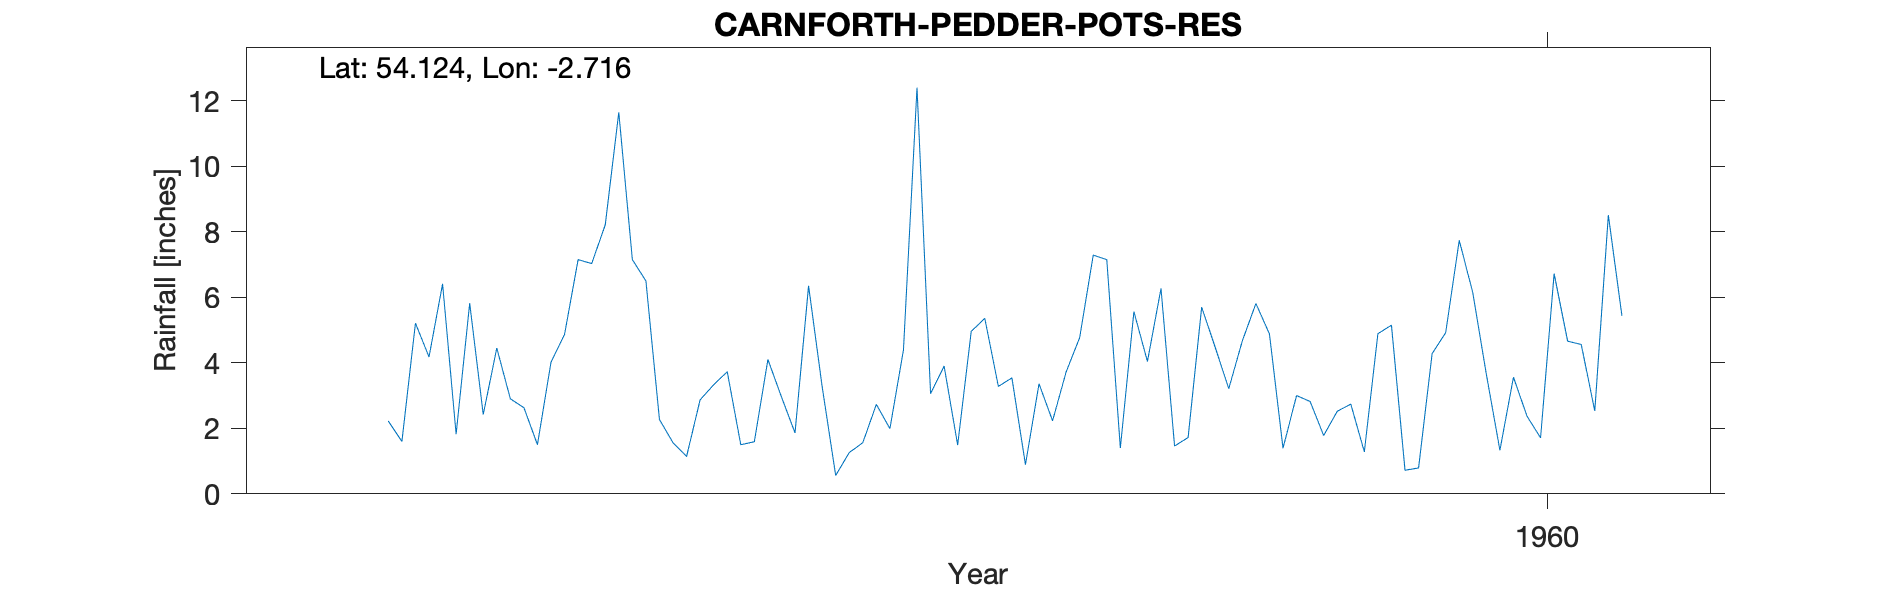

Data behind this chart, as committed beside it:
CARNFORTH (PEDDER POTS RESERVOIR), , , , , , , , , , 
Grid ref, SD533700, Long, -2.716, Lat, 54.12, Elevation, 268, ft, , 
Station no, 3034/9/6, , , , , , , , , 
, 1951, 1952, 1953, 1954, 1955, 1956, 1957, 1958, 1959, 1960
January, , , , 4.45, 2.27, 3.28, 5.36, 4.04, 2.82, 6.14
February, , , , 2.9, 1.56, 0.56, 3.28, 6.27, 1.78, 3.65
March, , , , 2.63, 1.14, 1.26, 3.54, 1.46, 2.52, 1.33
April, , , , 1.5, 2.87, 1.56, 0.89, 1.72, 2.74, 3.56
May, , , 2.22, 4.02, 3.33, 2.73, 3.36, 5.7, 1.28, 2.37
June, , , 1.6, 4.87, 3.73, 1.99, 2.23, 4.47, 4.89, 1.71
July, , , 5.21, 7.15, 1.5, 4.39, 3.72, 3.21, 5.15, 6.72
August, , , 4.18, 7.03, 1.59, 12.4, 4.77, 4.67, 0.72, 4.66
September, , , 6.41, 8.21, 4.1, 3.06, 7.29, 5.81, 0.79, 4.56
October, , , 1.82, 11.65, 2.96, 3.9, 7.15, 4.88, 4.28, 2.53
November, , , 5.82, 7.15, 1.86, 1.49, 1.4, 1.39, 4.92, 8.51
December, , , 2.42, 6.5, 6.35, 4.96, 5.56, 3, 7.74, 5.44
Total, , , , 68.06, 33.26, 41.58, 48.55, 46.62, 39.63, 51.18
12590, CARNFORTH: PEDDER POTTS RESR, 01/01/1953, 31/12/1993, , , , , , , 
